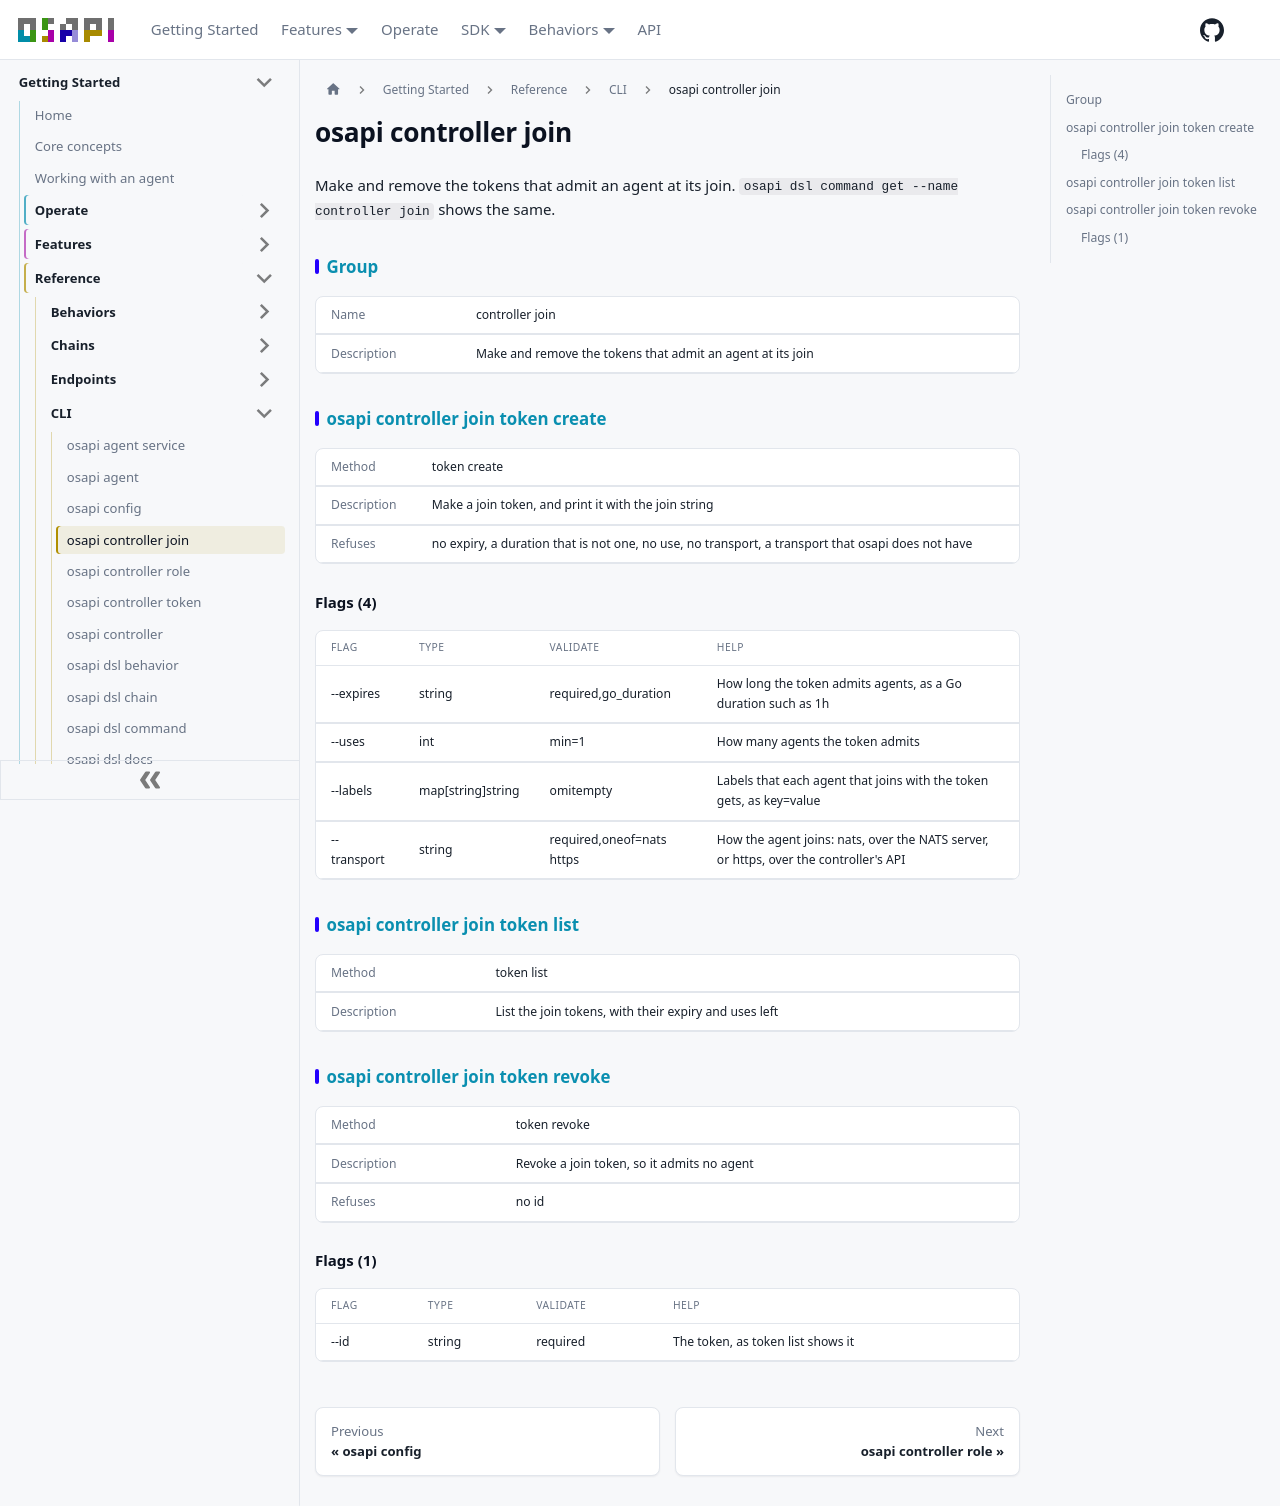

repository: osapi-io/osapi · page: sidebar/reference/cli/controller-join.html · generator: docusaurus

---
title: osapi controller join
---

<!-- Code generated by osapi dsl docs. DO NOT EDIT. -->

# osapi controller join

Make and remove the tokens that admit an agent at its join.
`osapi dsl command get --name controller join` shows the same.

## Group

|             |                                                            |
| ----------- | ---------------------------------------------------------- |
| Name        | controller join                                            |
| Description | Make and remove the tokens that admit an agent at its join |

## [osapi controller join token create](../../usage/cli/controller/join/token/create.md)

|             |                                                                                                   |
| ----------- | ------------------------------------------------------------------------------------------------- |
| Method      | token create                                                                                      |
| Description | Make a join token, and print it with the join string                                              |
| Refuses     | no expiry, a duration that is not one, no use, no transport, a transport that osapi does not have |

### Flags (4)

| FLAG        | TYPE               | VALIDATE                  | HELP                                                                                 |
| ----------- | ------------------ | ------------------------- | ------------------------------------------------------------------------------------ |
| --expires   | string             | required,go_duration      | How long the token admits agents, as a Go duration such as 1h                        |
| --uses      | int                | min=1                     | How many agents the token admits                                                     |
| --labels    | map\[string]string | omitempty                 | Labels that each agent that joins with the token gets, as key=value                  |
| --transport | string             | required,oneof=nats https | How the agent joins: nats, over the NATS server, or https, over the controller's API |

## [osapi controller join token list](../../usage/cli/controller/join/token/list.md)

|             |                                                       |
| ----------- | ----------------------------------------------------- |
| Method      | token list                                            |
| Description | List the join tokens, with their expiry and uses left |

## [osapi controller join token revoke](../../usage/cli/controller/join/token/revoke.md)

|             |                                            |
| ----------- | ------------------------------------------ |
| Method      | token revoke                               |
| Description | Revoke a join token, so it admits no agent |
| Refuses     | no id                                      |

### Flags (1)

| FLAG | TYPE   | VALIDATE | HELP                              |
| ---- | ------ | -------- | --------------------------------- |
| --id | string | required | The token, as token list shows it |
